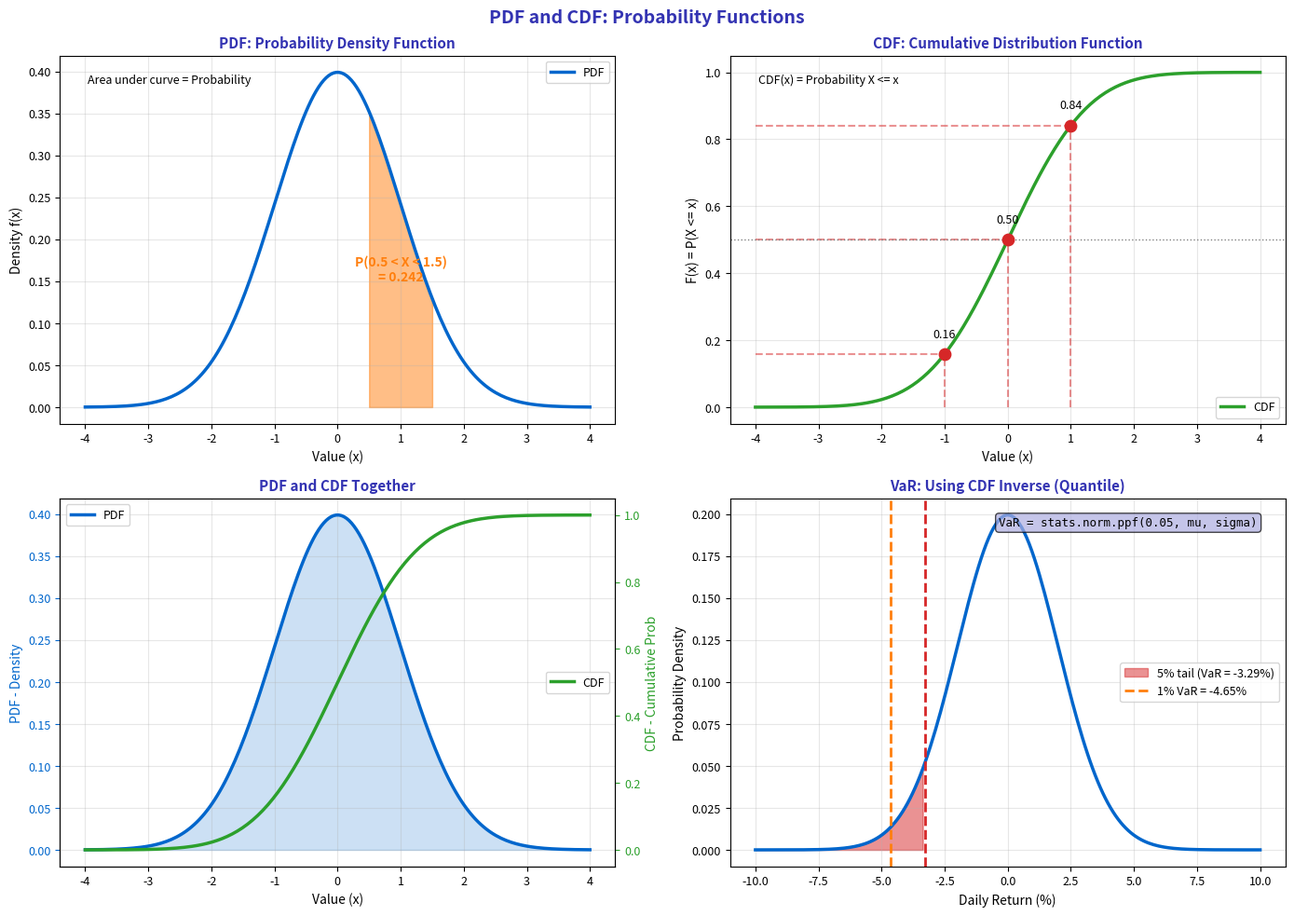

Write Python code to recreate this figure. (Note: this script raises an exception after producing the figure.)
"""PDF and CDF - Probability and Cumulative Functions"""
import matplotlib.pyplot as plt
import numpy as np
from scipy import stats
from pathlib import Path

plt.rcParams.update({
    'font.size': 10,
    'axes.labelsize': 10,
    'axes.titlesize': 11,
    'xtick.labelsize': 9,
    'ytick.labelsize': 9,
    'legend.fontsize': 9,
    'figure.figsize': (10, 6),
    'figure.dpi': 150
})

MLPURPLE = '#3333B2'
MLLAVENDER = '#ADADE0'
MLBLUE = '#0066CC'
MLORANGE = '#FF7F0E'
MLGREEN = '#2CA02C'
MLRED = '#D62728'

np.random.seed(42)

fig, axes = plt.subplots(2, 2, figsize=(14, 10))
fig.suptitle('PDF and CDF: Probability Functions', fontsize=14, fontweight='bold', color=MLPURPLE)

x = np.linspace(-4, 4, 200)

# Plot 1: PDF explained
ax1 = axes[0, 0]
pdf = stats.norm.pdf(x)
ax1.plot(x, pdf, color=MLBLUE, linewidth=2.5, label='PDF')

# Shade area
x_fill = np.linspace(0.5, 1.5, 100)
pdf_fill = stats.norm.pdf(x_fill)
ax1.fill_between(x_fill, pdf_fill, alpha=0.5, color=MLORANGE)

# Calculate probability
prob = stats.norm.cdf(1.5) - stats.norm.cdf(0.5)
ax1.annotate(f'P(0.5 < X < 1.5)\n= {prob:.3f}', xy=(1, 0.15), fontsize=10,
             ha='center', color=MLORANGE, fontweight='bold')

ax1.set_title('PDF: Probability Density Function', fontsize=11, fontweight='bold', color=MLPURPLE)
ax1.set_xlabel('Value (x)', fontsize=10)
ax1.set_ylabel('Density f(x)', fontsize=10)
ax1.legend(fontsize=9)
ax1.grid(alpha=0.3)
ax1.text(0.05, 0.95, 'Area under curve = Probability', transform=ax1.transAxes,
         fontsize=9, va='top', style='italic')

# Plot 2: CDF explained
ax2 = axes[0, 1]
cdf = stats.norm.cdf(x)
ax2.plot(x, cdf, color=MLGREEN, linewidth=2.5, label='CDF')

# Mark key points
for val in [-1, 0, 1]:
    cdf_val = stats.norm.cdf(val)
    ax2.scatter([val], [cdf_val], color=MLRED, s=80, zorder=5)
    ax2.hlines(cdf_val, -4, val, colors=MLRED, linestyles='--', alpha=0.5)
    ax2.vlines(val, 0, cdf_val, colors=MLRED, linestyles='--', alpha=0.5)
    ax2.annotate(f'{cdf_val:.2f}', xy=(val, cdf_val + 0.05), fontsize=9, ha='center')

ax2.axhline(0.5, color='gray', linestyle=':', linewidth=1)
ax2.set_title('CDF: Cumulative Distribution Function', fontsize=11, fontweight='bold', color=MLPURPLE)
ax2.set_xlabel('Value (x)', fontsize=10)
ax2.set_ylabel('F(x) = P(X <= x)', fontsize=10)
ax2.legend(fontsize=9)
ax2.grid(alpha=0.3)
ax2.text(0.05, 0.95, 'CDF(x) = Probability X <= x', transform=ax2.transAxes,
         fontsize=9, va='top', style='italic')

# Plot 3: PDF vs CDF side by side
ax3 = axes[1, 0]
ax3_twin = ax3.twinx()

ax3.plot(x, pdf, color=MLBLUE, linewidth=2.5, label='PDF')
ax3.fill_between(x, pdf, alpha=0.2, color=MLBLUE)
ax3_twin.plot(x, cdf, color=MLGREEN, linewidth=2.5, label='CDF')

ax3.set_xlabel('Value (x)', fontsize=10)
ax3.set_ylabel('PDF - Density', fontsize=10, color=MLBLUE)
ax3_twin.set_ylabel('CDF - Cumulative Prob', fontsize=10, color=MLGREEN)
ax3.tick_params(axis='y', colors=MLBLUE)
ax3_twin.tick_params(axis='y', colors=MLGREEN)

ax3.set_title('PDF and CDF Together', fontsize=11, fontweight='bold', color=MLPURPLE)
ax3.legend(loc='upper left', fontsize=9)
ax3_twin.legend(loc='center right', fontsize=9)
ax3.grid(alpha=0.3)

# Plot 4: Finance application - VaR
ax4 = axes[1, 1]
# Stock returns distribution
returns_x = np.linspace(-10, 10, 200)
returns_pdf = stats.norm.pdf(returns_x, 0, 2)  # Mean 0, Std 2

ax4.plot(returns_x, returns_pdf, color=MLBLUE, linewidth=2.5)

# VaR at 95% confidence (5th percentile)
var_95 = stats.norm.ppf(0.05, 0, 2)
ax4.fill_between(returns_x, returns_pdf, where=returns_x <= var_95,
                 alpha=0.5, color=MLRED, label=f'5% tail (VaR = {var_95:.2f}%)')
ax4.axvline(var_95, color=MLRED, linewidth=2, linestyle='--')

# VaR at 99%
var_99 = stats.norm.ppf(0.01, 0, 2)
ax4.axvline(var_99, color=MLORANGE, linewidth=2, linestyle='--', label=f'1% VaR = {var_99:.2f}%')

ax4.set_title('VaR: Using CDF Inverse (Quantile)', fontsize=11, fontweight='bold', color=MLPURPLE)
ax4.set_xlabel('Daily Return (%)', fontsize=10)
ax4.set_ylabel('Probability Density', fontsize=10)
ax4.legend(fontsize=9)
ax4.grid(alpha=0.3)

ax4.text(0.95, 0.95, 'VaR = stats.norm.ppf(0.05, mu, sigma)',
         transform=ax4.transAxes, fontsize=9, va='top', ha='right', family='monospace',
         bbox=dict(boxstyle='round', facecolor=MLLAVENDER, alpha=0.7))

plt.tight_layout()
plt.savefig(Path(__file__).parent / 'chart.pdf', dpi=300, bbox_inches='tight')
plt.close()
